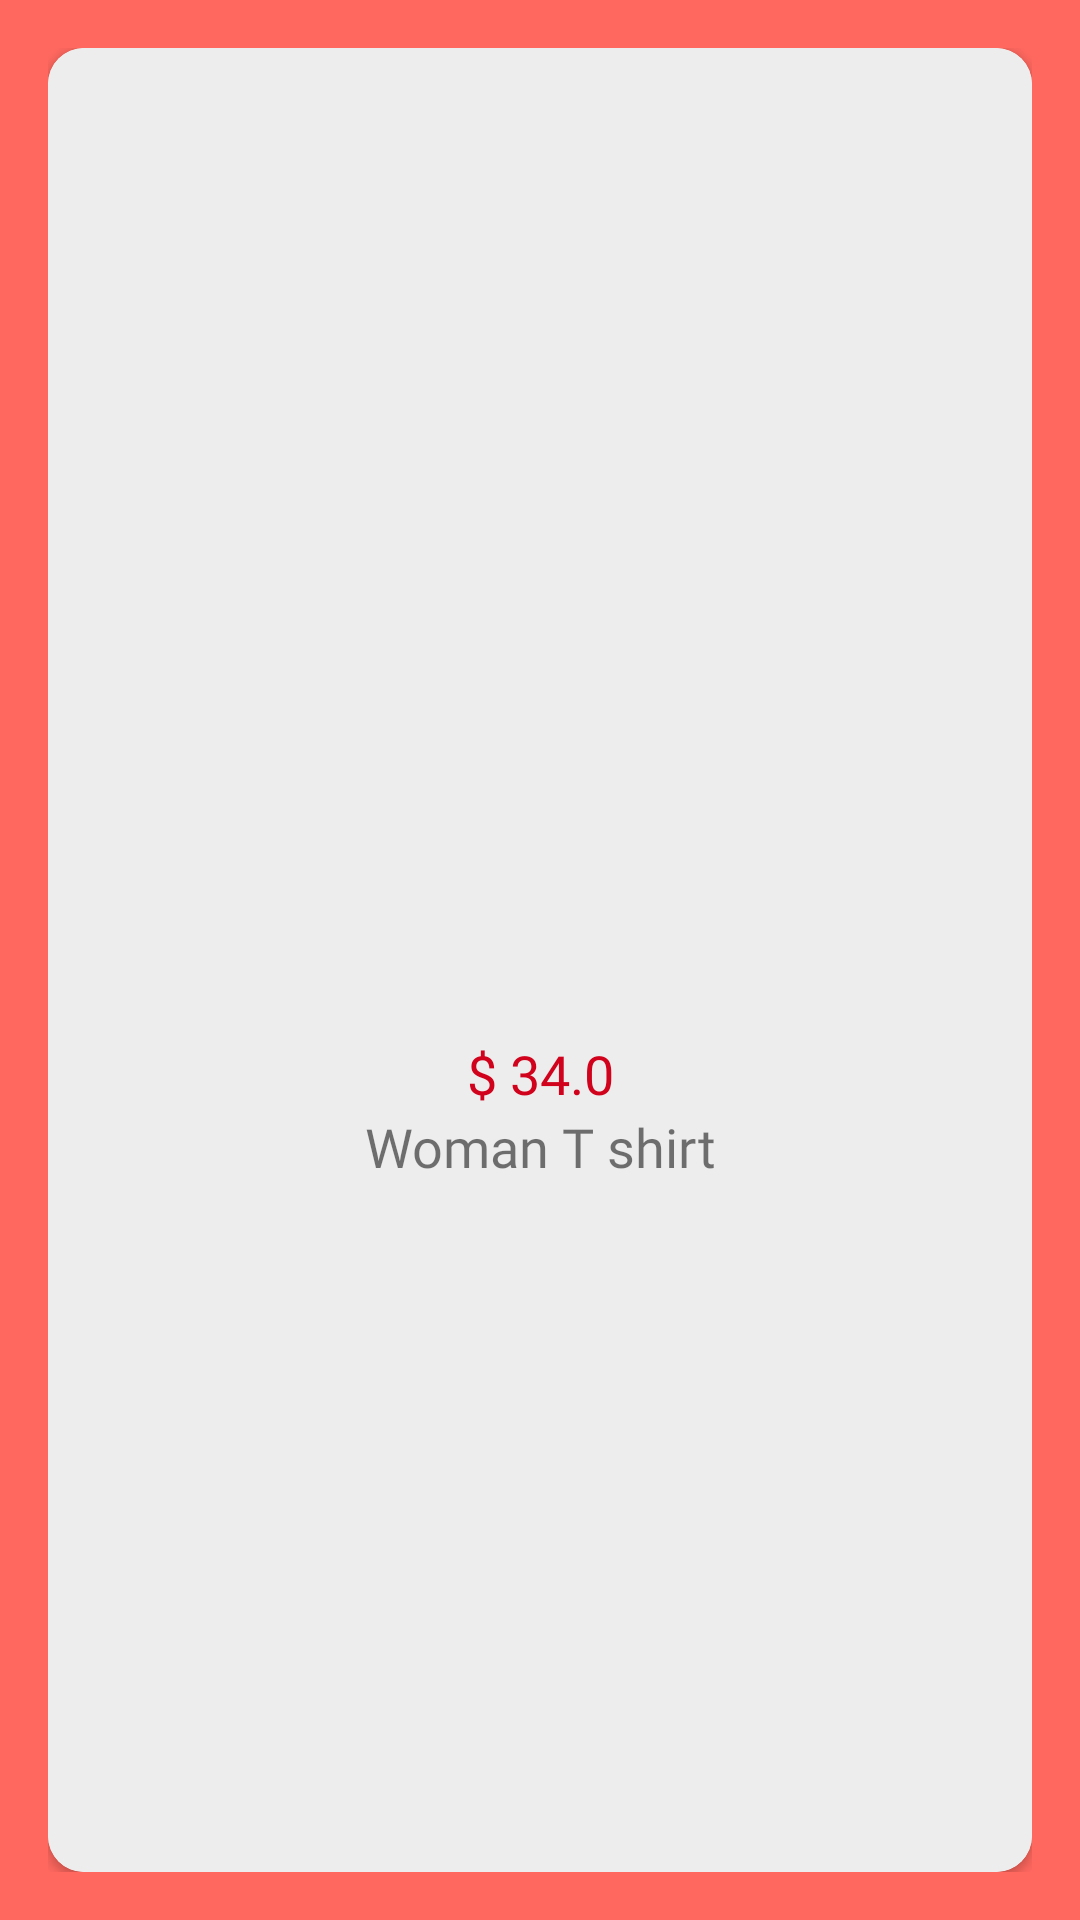

The Android layout XML behind this screen, and the referenced resources:
<!-- AndroidManifest.xml: application theme Theme.Team_project -->
<!-- res/layout/show_all_item.xml -->
<?xml version="1.0" encoding="utf-8"?>
<LinearLayout xmlns:android="http://schemas.android.com/apk/res/android"
    xmlns:app="http://schemas.android.com/apk/res-auto"
    xmlns:tools="http://schemas.android.com/tools"
    android:layout_width="match_parent"
    android:layout_height="wrap_content"
    android:background="#ff685f"
    android:padding="16dp">

    <androidx.cardview.widget.CardView
        android:layout_width="match_parent"
        android:layout_height="match_parent"
        android:padding="5dp"
        app:cardCornerRadius="12dp">

        <LinearLayout
            android:layout_width="match_parent"
            android:layout_height="match_parent"
            android:background="#EDEDED"
            android:gravity="center"
            android:orientation="vertical"
            android:padding="15dp">

            <ImageView
                android:id="@+id/item_image"
                android:layout_width="300dp"
                android:layout_height="100dp"
                android:scaleType="fitCenter"
                app:srcCompat="@drawable/ic_launcher_foreground" />

            <TextView
                android:id="@+id/item_cost"
                android:layout_width="match_parent"
                android:layout_height="wrap_content"
                android:fontFamily="@font/amethysta"
                android:text="$ 34.0"
                android:textAlignment="center"
                android:textColor="#d0021c"
                android:textSize="18sp" />

            <TextView
                android:id="@+id/item_nam"
                android:layout_width="match_parent"
                android:layout_height="wrap_content"
                android:ellipsize="end"
                android:fontFamily="@font/amethysta"
                android:maxLines="1"
                android:text="Woman T shirt"
                android:textAlignment="center"
                android:textSize="18sp" />
        </LinearLayout>
    </androidx.cardview.widget.CardView>

</LinearLayout>
<!-- resources referenced by this layout -->
<resources>
  <style name="Theme.Team_project" parent="Theme.MaterialComponents.DayNight.DarkActionBar">
          
          <item name="colorPrimary">@color/textHeading</item>
          <item name="colorPrimaryVariant">@color/purple_700</item>
          <item name="colorOnPrimary">@color/white</item>
          
          <item name="colorSecondary">@color/teal_200</item>
          <item name="colorSecondaryVariant">@color/teal_700</item>
          <item name="colorOnSecondary">@color/black</item>
          
          <item name="android:statusBarColor">?attr/colorPrimaryVariant</item>
          
      </style>
  <!-- not gathered from this repository: default colours our renderer supplied (Android Studio template values) -->
  <color name="purple_700">#FF3700B3</color>
  <color name="teal_200">#FF03DAC5</color>
  <color name="teal_700">#FF018786</color>
  <color name="black">#FF000000</color>
  <color name="white">#FFFFFFFF</color>
</resources>
